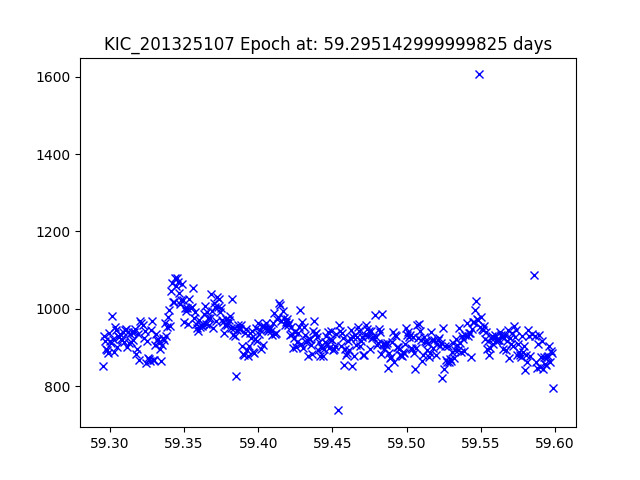

Data behind this chart, as committed beside it:
JDtimes, observed fluxes, observed uncertainties
59.3, 853.1, 17.76
59.3, 928.4, 17.67
59.3, 915.7, 17.68
59.3, 894.9, 17.71
59.3, 893.2, 17.71
59.3, 885.6, 17.72
59.3, 937.7, 17.66
59.3, 915.7, 17.68
59.3, 911.6, 17.69
59.3, 981.3, 17.61
59.3, 922.1, 17.68
59.3, 889.3, 17.72
59.3, 951.7, 17.64
59.3, 944.4, 17.65
59.3, 900.1, 17.7
59.31, 930.7, 17.67
59.31, 926.3, 17.67
59.31, 933.6, 17.66
59.31, 922.8, 17.68
59.31, 920.2, 17.68
59.31, 939.7, 17.66
59.31, 912.8, 17.69
59.31, 943.9, 17.65
59.31, 948.8, 17.65
59.31, 902.4, 17.7
59.31, 939.5, 17.66
59.31, 911.9, 17.69
59.31, 935.2, 17.66
59.31, 914, 17.69
59.31, 940.6, 17.66
59.32, 919, 17.68
59.32, 940.9, 17.65
59.32, 947.3, 17.65
59.32, 881.9, 17.73
59.32, 895.7, 17.71
59.32, 935.5, 17.66
59.32, 867.5, 17.74
59.32, 968.4, 17.62
59.32, 962, 17.63
59.32, 957.6, 17.64
59.32, 923.9, 17.67
59.32, 943.4, 17.65
59.32, 860.3, 17.75
59.33, 917.3, 17.68
59.33, 871.9, 17.74
59.33, 871.3, 17.74
59.33, 863.8, 17.75
59.33, 945.3, 17.65
59.33, 968.2, 17.62
59.33, 868.7, 17.74
59.33, 868.8, 17.74
59.33, 906.4, 17.7
59.33, 935.7, 17.66
59.33, 920.1, 17.68
59.33, 921, 17.68
59.33, 912, 17.69
59.33, 896.1, 17.71
59.33, 866.1, 17.74
59.34, 905.3, 17.7
59.34, 924.5, 17.67
... 382 more rows
